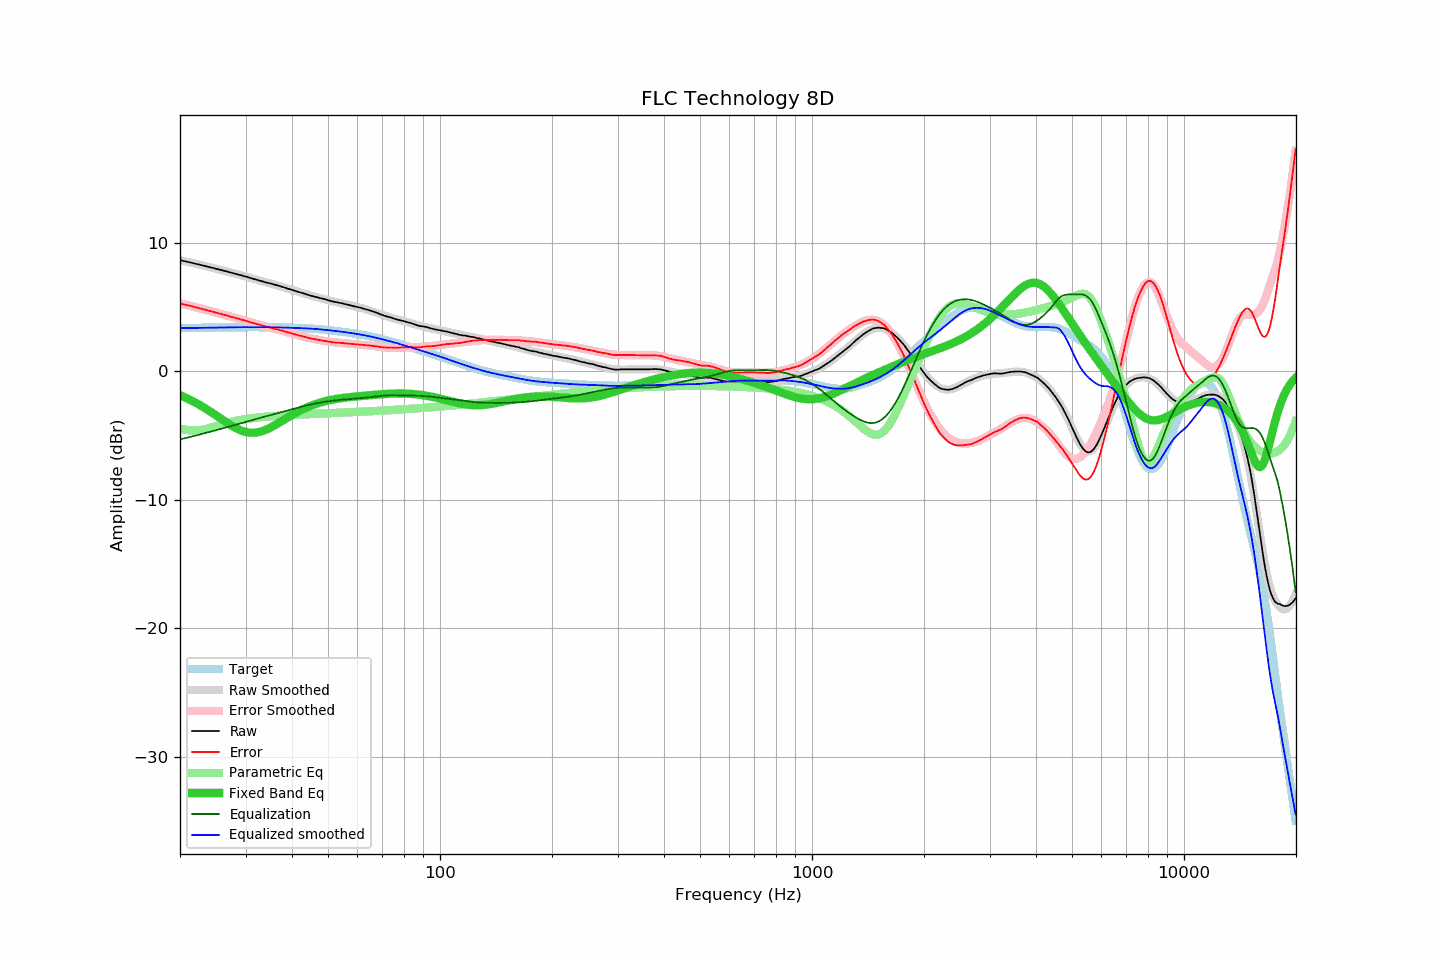

Source data for this figure (header and first rows):
frequency, raw, error, smoothed, error_smoothed, equalization, parametric_eq, equalized_raw, equalized_smoothed, target
20.00, 8.66, 5.30, 8.66, 5.29, -5.29, -1.86, 3.37, 3.37, 3.37
20.20, 8.63, 5.26, 8.63, 5.26, -5.26, -1.91, 3.37, 3.37, 3.37
20.40, 8.60, 5.23, 8.61, 5.23, -5.23, -1.96, 3.37, 3.37, 3.37
20.61, 8.57, 5.20, 8.58, 5.20, -5.20, -2.02, 3.37, 3.37, 3.37
20.81, 8.55, 5.18, 8.55, 5.17, -5.17, -2.08, 3.38, 3.38, 3.38
21.02, 8.52, 5.14, 8.52, 5.14, -5.14, -2.14, 3.38, 3.38, 3.38
21.23, 8.49, 5.11, 8.49, 5.11, -5.11, -2.20, 3.38, 3.38, 3.38
21.44, 8.46, 5.08, 8.46, 5.08, -5.08, -2.26, 3.38, 3.38, 3.38
21.66, 8.43, 5.05, 8.43, 5.05, -5.05, -2.32, 3.38, 3.38, 3.39
21.87, 8.41, 5.02, 8.41, 5.02, -5.02, -2.39, 3.39, 3.39, 3.39
22.09, 8.38, 4.99, 8.38, 4.99, -4.99, -2.46, 3.39, 3.39, 3.39
22.31, 8.35, 4.96, 8.35, 4.96, -4.96, -2.53, 3.40, 3.39, 3.39
22.54, 8.31, 4.92, 8.32, 4.92, -4.92, -2.60, 3.39, 3.39, 3.39
22.76, 8.28, 4.89, 8.29, 4.89, -4.89, -2.67, 3.39, 3.40, 3.39
22.99, 8.25, 4.86, 8.26, 4.86, -4.86, -2.74, 3.39, 3.40, 3.40
23.22, 8.22, 4.82, 8.22, 4.83, -4.83, -2.82, 3.40, 3.40, 3.40
23.45, 8.19, 4.79, 8.19, 4.79, -4.79, -2.90, 3.40, 3.40, 3.40
23.69, 8.16, 4.76, 8.16, 4.76, -4.76, -2.98, 3.40, 3.40, 3.40
23.92, 8.13, 4.73, 8.13, 4.73, -4.73, -3.06, 3.41, 3.41, 3.41
24.16, 8.10, 4.69, 8.10, 4.69, -4.69, -3.14, 3.41, 3.41, 3.41
24.40, 8.07, 4.66, 8.07, 4.66, -4.66, -3.22, 3.41, 3.41, 3.41
24.65, 8.04, 4.63, 8.04, 4.63, -4.63, -3.31, 3.42, 3.41, 3.41
24.89, 8.00, 4.59, 8.01, 4.59, -4.59, -3.39, 3.41, 3.41, 3.41
25.14, 7.97, 4.55, 7.98, 4.56, -4.56, -3.48, 3.41, 3.42, 3.42
25.39, 7.94, 4.52, 7.94, 4.52, -4.52, -3.56, 3.42, 3.42, 3.42
25.65, 7.91, 4.49, 7.91, 4.49, -4.49, -3.65, 3.42, 3.42, 3.42
25.91, 7.88, 4.46, 7.88, 4.46, -4.46, -3.73, 3.43, 3.42, 3.42
26.16, 7.85, 4.43, 7.85, 4.42, -4.42, -3.82, 3.43, 3.43, 3.43
26.43, 7.81, 4.38, 7.81, 4.39, -4.39, -3.90, 3.43, 3.43, 3.43
26.69, 7.78, 4.35, 7.78, 4.35, -4.35, -3.99, 3.43, 3.43, 3.43
26.96, 7.75, 4.32, 7.75, 4.32, -4.32, -4.07, 3.43, 3.43, 3.43
27.23, 7.71, 4.28, 7.72, 4.28, -4.28, -4.15, 3.43, 3.43, 3.43
27.50, 7.68, 4.25, 7.68, 4.25, -4.25, -4.22, 3.43, 3.43, 3.43
27.77, 7.65, 4.22, 7.65, 4.22, -4.22, -4.30, 3.44, 3.44, 3.44
28.05, 7.61, 4.17, 7.62, 4.18, -4.18, -4.37, 3.43, 3.44, 3.44
28.33, 7.58, 4.14, 7.58, 4.15, -4.15, -4.43, 3.44, 3.44, 3.44
28.62, 7.55, 4.11, 7.55, 4.11, -4.11, -4.49, 3.44, 3.44, 3.44
28.90, 7.51, 4.07, 7.52, 4.08, -4.08, -4.55, 3.44, 3.44, 3.44
29.19, 7.48, 4.04, 7.48, 4.04, -4.04, -4.60, 3.44, 3.44, 3.44
29.48, 7.45, 4.01, 7.45, 4.00, -4.00, -4.65, 3.45, 3.44, 3.44
29.78, 7.41, 3.97, 7.41, 3.97, -3.97, -4.69, 3.44, 3.44, 3.44
30.08, 7.38, 3.94, 7.38, 3.93, -3.93, -4.72, 3.45, 3.44, 3.44
30.38, 7.34, 3.90, 7.34, 3.90, -3.90, -4.75, 3.45, 3.44, 3.44
30.68, 7.30, 3.86, 7.30, 3.86, -3.86, -4.76, 3.44, 3.44, 3.44
30.99, 7.26, 3.82, 7.27, 3.82, -3.82, -4.78, 3.44, 3.44, 3.44
31.30, 7.23, 3.79, 7.23, 3.79, -3.79, -4.78, 3.44, 3.44, 3.44
31.61, 7.19, 3.75, 7.20, 3.75, -3.75, -4.78, 3.44, 3.44, 3.44
31.93, 7.16, 3.72, 7.16, 3.72, -3.72, -4.77, 3.45, 3.44, 3.44
32.24, 7.12, 3.68, 7.12, 3.68, -3.68, -4.75, 3.44, 3.44, 3.44
32.57, 7.09, 3.65, 7.09, 3.65, -3.65, -4.72, 3.45, 3.44, 3.44
32.89, 7.05, 3.61, 7.05, 3.61, -3.61, -4.69, 3.44, 3.44, 3.44
33.22, 7.02, 3.58, 7.02, 3.58, -3.58, -4.66, 3.44, 3.44, 3.44
33.55, 6.98, 3.54, 6.98, 3.55, -3.55, -4.61, 3.44, 3.44, 3.44
33.89, 6.94, 3.50, 6.95, 3.51, -3.51, -4.56, 3.43, 3.44, 3.44
34.23, 6.91, 3.47, 6.92, 3.48, -3.48, -4.51, 3.43, 3.44, 3.44
34.57, 6.88, 3.45, 6.88, 3.45, -3.45, -4.45, 3.43, 3.44, 3.44
34.92, 6.85, 3.42, 6.85, 3.42, -3.42, -4.39, 3.44, 3.43, 3.43
35.27, 6.82, 3.39, 6.82, 3.39, -3.39, -4.33, 3.44, 3.43, 3.43
35.62, 6.78, 3.35, 6.78, 3.35, -3.35, -4.26, 3.43, 3.43, 3.43
35.97, 6.75, 3.32, 6.75, 3.32, -3.32, -4.19, 3.43, 3.43, 3.43
... 635 more rows
